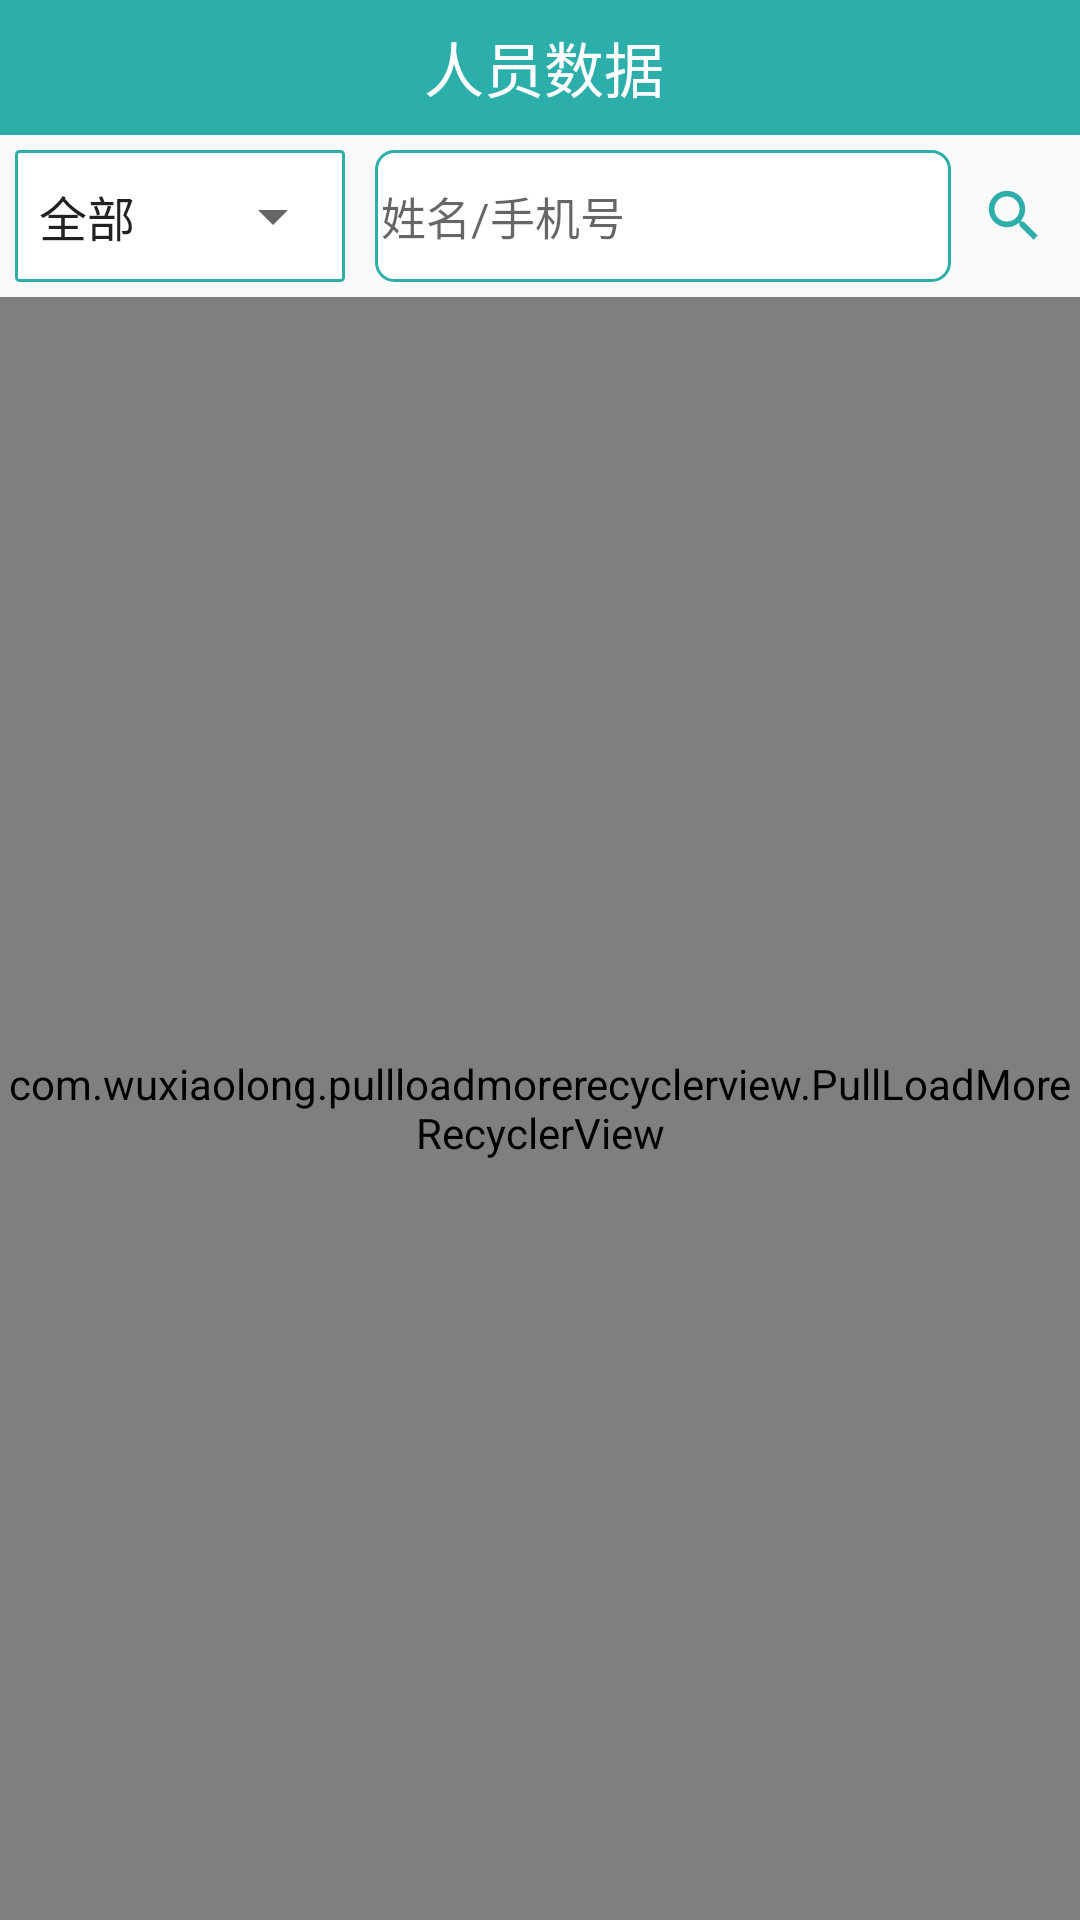

Reconstruct the res/layout file that produces this screen, plus the resources it refers to.
<!-- AndroidManifest.xml: application theme AppTheme -->
<!-- res/layout/activity_personnel_data.xml -->
<RelativeLayout xmlns:android="http://schemas.android.com/apk/res/android"
    xmlns:app="http://schemas.android.com/apk/res-auto"
    android:layout_width="match_parent"
    android:layout_height="match_parent"
    android:focusable="true"
    android:focusableInTouchMode="true"
    android:background="@mipmap/personnelback">

    <RelativeLayout
        android:id="@+id/rl_title"
        android:layout_width="match_parent"
        android:layout_height="45dp"
        android:background="@color/green">

        <ImageView
            android:id="@+id/goBackBtn"
            android:layout_width="35dp"
            android:layout_height="35dp"
            android:layout_marginBottom="5dp"
            android:layout_marginLeft="5dp"
            android:layout_marginTop="5dp"
            android:src="@mipmap/goback" />

        <TextView
            android:layout_width="wrap_content"
            android:layout_height="match_parent"
            android:layout_alignParentTop="true"
            android:layout_centerHorizontal="true"
            android:gravity="center"
            android:paddingLeft="3dp"
            android:text="@string/personneldatetop"
            android:textColor="@color/white"
            android:textSize="20sp" />

    </RelativeLayout>

    <LinearLayout
        android:id="@+id/ll_123"
        android:layout_width="match_parent"
        android:layout_height="wrap_content"
        android:layout_below="@+id/rl_title"
        android:orientation="horizontal">

        <LinearLayout
            android:layout_width="110dp"
            android:layout_height="44dp"
            android:layout_marginBottom="5dp"
            android:layout_marginLeft="5dp"
            android:layout_marginRight="5dp"
            android:layout_marginTop="5dp"
            android:background="@drawable/shape_search_spinner">

            <Spinner
                android:id="@+id/spinner1"
                android:layout_width="match_parent"
                android:layout_height="match_parent"
                android:entries="@array/personnel_date" />
        </LinearLayout>

        <EditText
            android:id="@+id/etSearch"
            android:layout_width="wrap_content"
            android:layout_height="44dp"
            android:layout_margin="5dp"
            android:layout_weight="2"
            android:hint="姓名/手机号"
            android:textSize="15sp"
            android:background="@drawable/shape_search_btn"
            android:paddingLeft="2dp" />

        <Button
            android:id="@+id/btnSearch"
            android:layout_width="28dp"
            android:layout_height="28dp"
            android:layout_marginTop="5dp"
            android:layout_marginLeft="2dp"
            android:layout_marginRight="8dp"
            android:layout_marginBottom="5dp"
            android:layout_gravity="center_vertical"
            android:background="@mipmap/ic_search" />
    </LinearLayout>

    <FrameLayout
        android:layout_below="@id/ll_123"
        android:layout_width="match_parent"
        android:layout_height="match_parent">
        <LinearLayout
            android:id="@+id/ll_normal"
            android:layout_width="match_parent"
            android:layout_height="match_parent">

            <com.wuxiaolong.pullloadmorerecyclerview.PullLoadMoreRecyclerView
                android:id="@+id/date_show"
                android:layout_width="match_parent"
                android:layout_height="match_parent">

            </com.wuxiaolong.pullloadmorerecyclerview.PullLoadMoreRecyclerView>
        </LinearLayout>


        <RelativeLayout
            android:id="@+id/search_progress"
            android:layout_width="match_parent"
            android:layout_height="match_parent"
            android:visibility="gone"
            >
            <ProgressBar
                android:id="@+id/progresbar"
                android:layout_width="wrap_content"
                android:layout_height="wrap_content"
                android:layout_centerInParent="true"
                style="?android:attr/progressBarStyleLarge"/>
            <TextView
                android:layout_below="@+id/progresbar"
                android:layout_width="wrap_content"
                android:layout_height="wrap_content"
                android:layout_centerInParent="true"
                android:text="正在加载..."/>
        </RelativeLayout>
    </FrameLayout>

</RelativeLayout>
<!-- resources referenced by this layout -->
<resources>
  <string-array name="personnel_date">
          <item>全部</item>
          <item>技术人员</item>
          <item>专家顾问</item>
          <item>技工人员</item>
          <item>管理人员</item>
      </string-array>
  <color name="green">#2caeaa</color>
  <color name="white">#FFFFFF</color>
  <!-- drawable shape_search_btn (drawable) -->
  <?xml version="1.0" encoding="utf-8"?>
  <shape xmlns:android="http://schemas.android.com/apk/res/android">
      <solid android:color="#FFFFFF" />
      <corners
          android:topLeftRadius="6dp"
          android:topRightRadius="6dp"
          android:bottomRightRadius="6dp"
          android:bottomLeftRadius="6dp"/>
      <stroke android:width="1dp" android:color="@color/green" />
  </shape>
  <!-- drawable shape_search_spinner (drawable) -->
  <?xml version="1.0" encoding="utf-8"?>
  <shape xmlns:android="http://schemas.android.com/apk/res/android">
      <solid android:color="#FFFFFF" />
      <corners
          android:topLeftRadius="1dp"
          android:topRightRadius="1dp"
          android:bottomRightRadius="1dp"
          android:bottomLeftRadius="1dp"/>
      <stroke android:width="1dp" android:color="@color/green" />
  </shape>
  <!-- mipmap ic_search: png bitmap (mipmap-hdpi, 1093 bytes) -->
  <string name="personneldatetop">人员数据</string>
  <style name="AppTheme" parent="Theme.AppCompat.Light.NoActionBar">
          
          <item name="colorPrimary">@color/colorPrimary</item>
          <item name="colorPrimaryDark">@color/colorPrimaryDark</item>
          <item name="colorAccent">@color/colorAccent</item>
      </style>
  <color name="colorPrimary">#3F51B5</color>
  <color name="colorPrimaryDark">#303F9F</color>
  <color name="colorAccent">#FF4081</color>
</resources>
